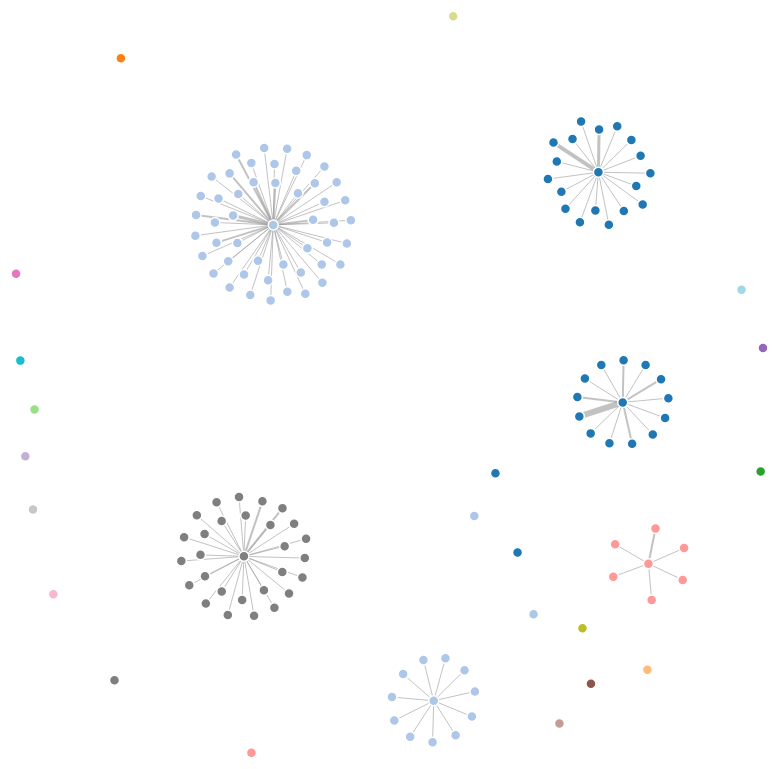
D3 v3 page, settled after 480 driven frames (8 s of simulated time); the page loaded 1 data file(s).



var width = window.innerWidth,///2,
            height = window.innerHeight;

var color = d3.scale.category20();

var force = d3.layout.force()
    .charge(-120)
    .linkDistance(30)
    .size([width, height]);

var svg = d3.select("body").append("svg")
    .attr("width", width)
    .attr("height", height);

d3.json("italy.json", function(error, graph) {
  if (error) throw error;

  force
      .nodes(graph.nodes)
      .links(graph.links)
      .start();

  var link = svg.selectAll(".link")
      .data(graph.links)
    .enter().append("line")
      .attr("class", "link")
      .style("stroke-width", function(d) { return d.value; });

  var node = svg.selectAll(".node")
      .data(graph.nodes)
    .enter().append("circle")
      .attr("class", "node")
      .attr("r", 5)
      .style("fill", function(d) { return color(d.group); })
      .call(force.drag);

  node.append("title")
      .text(function(d) { return d.name; });

  force.on("tick", function() {
    link.attr("x1", function(d) { return d.source.x; })
        .attr("y1", function(d) { return d.source.y; })
        .attr("x2", function(d) { return d.target.x; })
        .attr("y2", function(d) { return d.target.y; });

    node.attr("cx", function(d) { return d.x; })
        .attr("cy", function(d) { return d.y; });
  });
});



### data: italy.json
{
 "nodes": [
  {
   "name": "matteosalvinimi",
   "group": 0,
   "size": 0.02301,
   "thickness": 0.6842
  },
  {
   "name": "585874249",
   "group": 0,
   "size": 0.01,
   "thickness": 0.01
  },
  {
   "name": "2780354471",
   "group": 0,
   "size": 0.01,
   "thickness": 0.01
  },
  {
   "name": "494454034",
   "group": 0,
   "size": 0.01,
   "thickness": 0.01
  },
  {
   "name": "1927901348",
   "group": 0,
   "size": 0.01,
   "thickness": 0.01
  },
  {
   "name": "2206500351",
   "group": 0,
   "size": 0.01,
   "thickness": 0.01
  },
  {
   "name": "33284279",
   "group": 0,
   "size": 0.01,
   "thickness": 0.01
  },
  {
   "name": "479645115",
   "group": 0,
   "size": 0.01,
   "thickness": 0.01
  },
  "... 144 more items"
 ],
 "links": [
  {
   "source": 0,
   "target": 0,
   "value": 1
  },
  {
   "source": 1,
   "target": 0,
   "value": 1
  },
  {
   "source": 2,
   "target": 0,
   "value": 1
  },
  {
   "source": 3,
   "target": 0,
   "value": 1
  },
  {
   "source": 4,
   "target": 0,
   "value": 1
  },
  {
   "source": 5,
   "target": 0,
   "value": 1
  },
  {
   "source": 6,
   "target": 0,
   "value": 1
  },
  {
   "source": 7,
   "target": 0,
   "value": 1
  },
  "... 122 more items"
 ]
}